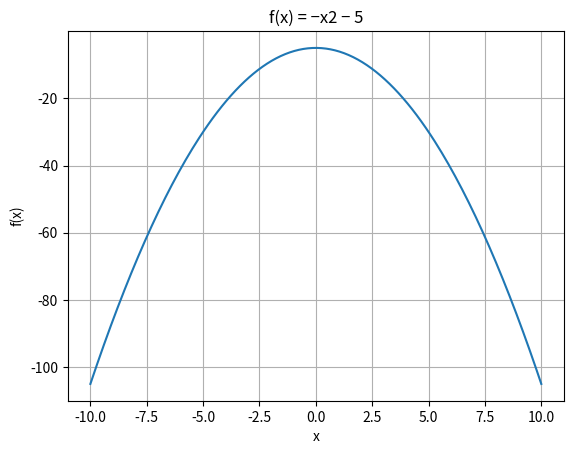

Python code for this plot:
# -*- coding: utf-8 -*-
"""
Created on Wed Dec 18 17:59:09 2024

[redacted]
"""
'''
Oppg 6, Arbeidskrav 2, PY1010

Plot av funksjonen f(x)= -x^2 - 5 i array med 200 punkter fordelt på intervallet [-10, 10].
'''

#%%

import numpy as np
import matplotlib.pyplot as plt

x = np.linspace(-10, 10, 200) #array

y = -𝑥**2 - 5   #𝑓(𝑥) = −𝑥^2 − 5

plt.title('f(x) = −x2 − 5') 
plt.xlabel('x') 
plt.ylabel('f(x)')
plt.grid()
plt.plot(x, y)
plt.show()

'''
Har brukt AI for å hjelpe meg å forstå hvordan f(x) fungerte og gi meg en y verdi, da jeg ikke fant ut av dette gjennom å se forelesningen og søk på google, håper det går fint.
Jeg har ellers skrevet programmet selv.
'''